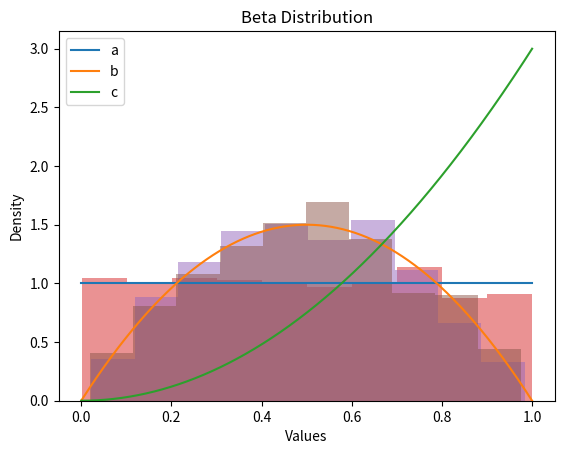

This figure's Python source:
import random
import numpy as np
import matplotlib.pyplot as plt
from scipy.stats import beta

num_lists = 1000
list_length = 15
lists = []
for i in range(num_lists):
    random_list = sorted([random.uniform(0, 1) for i in range(list_length)])
    lists.append(random_list)
lists_np = np.array(lists)
a = lists_np[:, 0]
b = lists_np[:, 9]
c = lists_np[:, 14]

alpha_a = 1
beta_a = 1

alpha_b = 2
beta_b = 2

alpha_c = 3
beta_c = 1

dist_a = beta(alpha_a, beta_a)
dist_b = beta(alpha_b, beta_b)
dist_c = beta(alpha_c, beta_c)

sample_size = len(a)
sample_a = dist_a.rvs(size=len(a))
sample_b = dist_b.rvs(size=len(b))
sample_c = dist_b.rvs(size=len(c))

# نمودار چگالی برای هر بردار
x = np.linspace(0, 1, 1000)
plt.plot(x, dist_a.pdf(x), label='a')
plt.plot(x, dist_b.pdf(x), label='b')
plt.plot(x, dist_c.pdf(x), label='c')

# نمونه‌ها را نمایش میدهد
plt.hist(sample_a, density=True, alpha=0.5)
plt.hist(sample_b, density=True, alpha=0.5)
plt.hist(sample_c, density=True, alpha=0.5)

plt.legend()
plt.xlabel('Values')
plt.ylabel('Density')
plt.title('Beta Distribution')
plt.show()

expected_value = np.mean(np.concatenate([a, b, c]))
print("Expected Value:", expected_value)